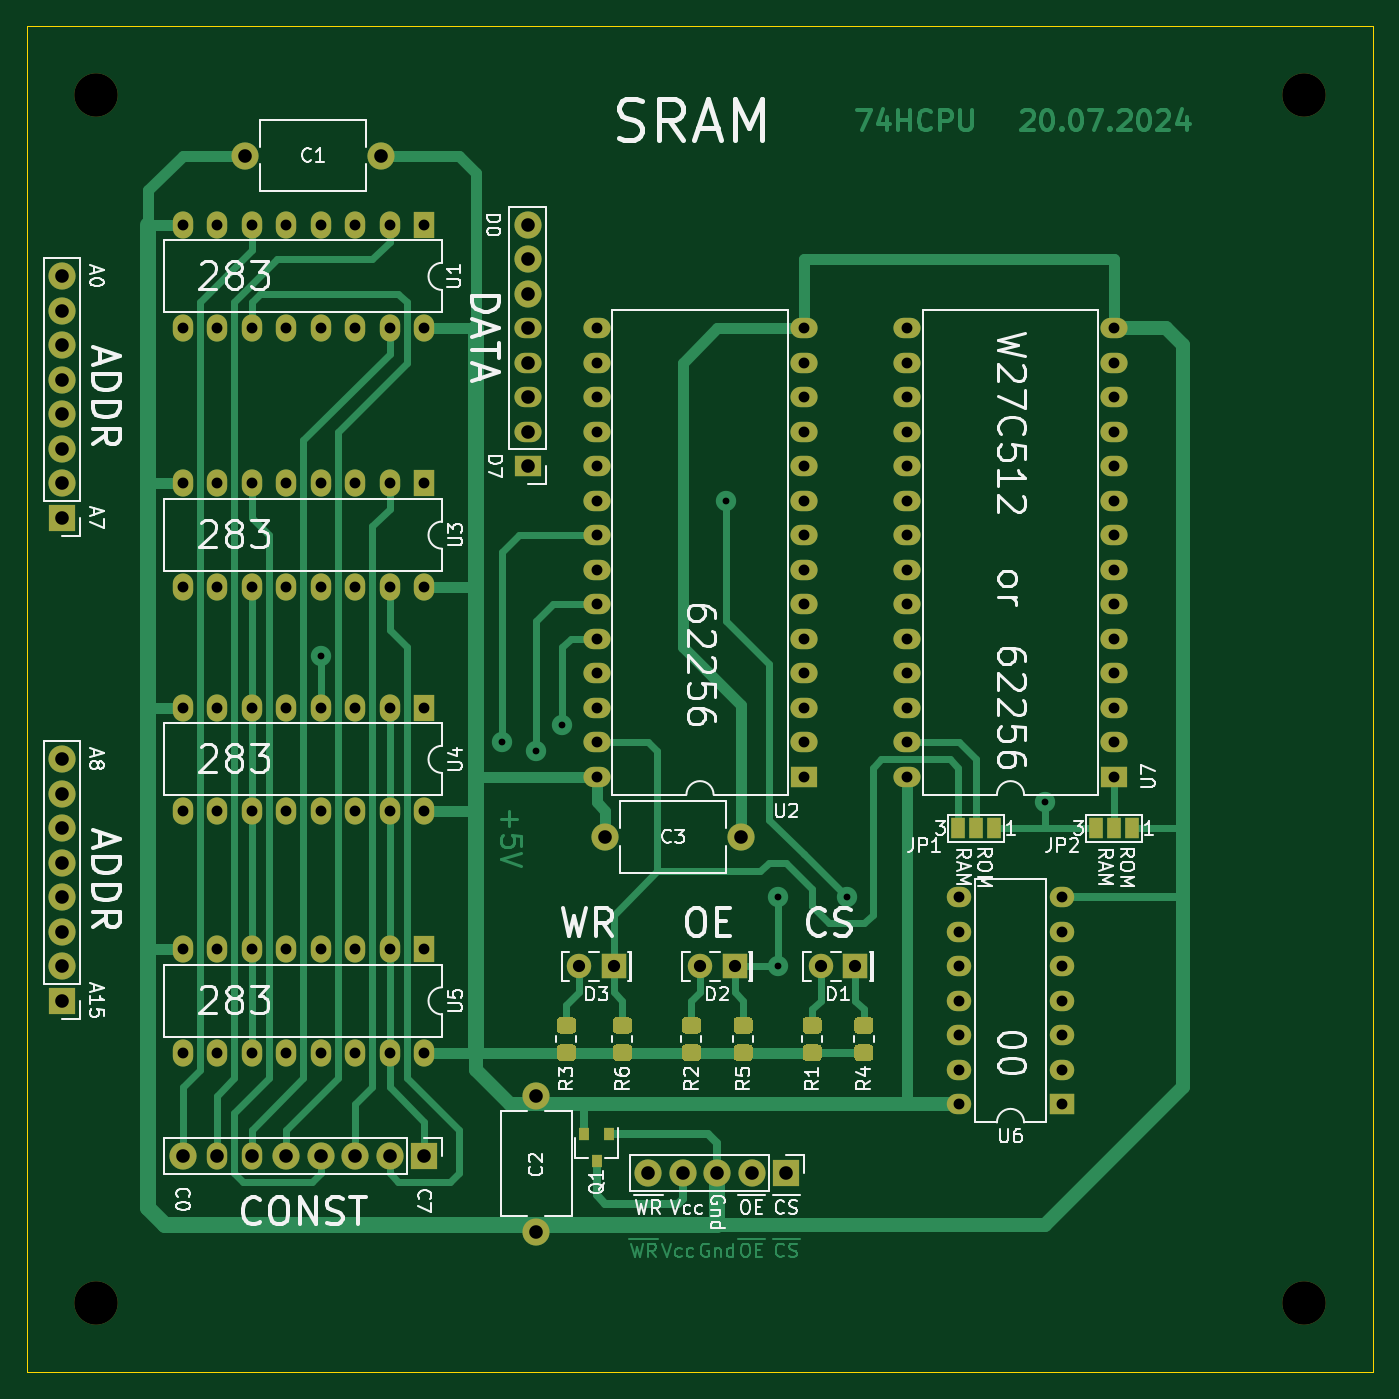
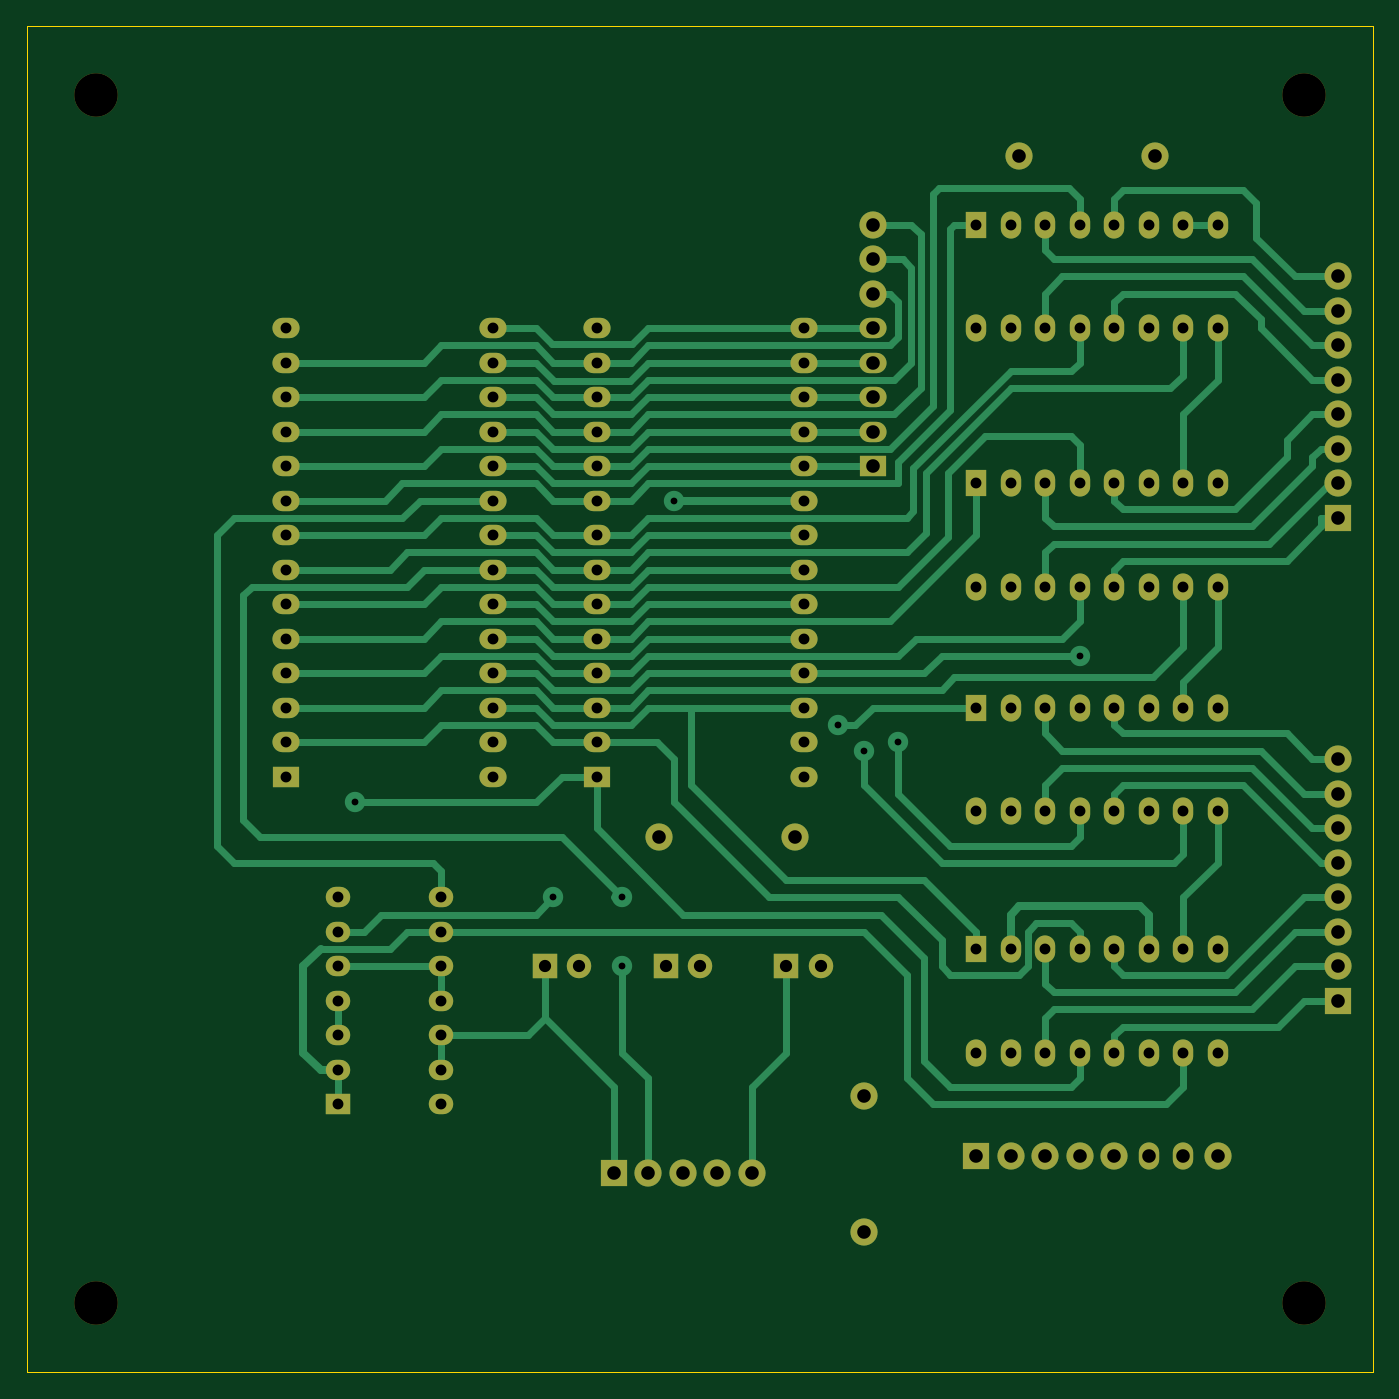
Circuit board: 8 layer files. Board 99.1 x 99.1 mm.
- bottom_copper: RAM-B_Cu.gbr (26354 bytes)
- bottom_mask: RAM-B_Mask.gbr (5448 bytes)
- bottom_silk: RAM-B_SilkS.gbr (499 bytes)
- outline: RAM-Edge_Cuts.gbr (666 bytes)
- top_copper: RAM-F_Cu.gbr (37509 bytes)
- top_mask: RAM-F_Mask.gbr (9678 bytes)
- top_silk: RAM-F_SilkS.gbr (52333 bytes)
- drill: RAM.drl (3000 bytes)

=== bottom_copper: RAM-B_Cu.gbr (26354 bytes, source omitted) ===
=== bottom_mask: RAM-B_Mask.gbr ===
G04 #@! TF.GenerationSoftware,KiCad,Pcbnew,(5.1.8)-1*
G04 #@! TF.CreationDate,2024-07-20T23:50:35+03:00*
G04 #@! TF.ProjectId,RAM,52414d2e-6b69-4636-9164-5f7063625858,rev?*
G04 #@! TF.SameCoordinates,PXc1c960PYc1c960*
G04 #@! TF.FileFunction,Soldermask,Bot*
G04 #@! TF.FilePolarity,Negative*
%FSLAX46Y46*%
G04 Gerber Fmt 4.6, Leading zero omitted, Abs format (unit mm)*
G04 Created by KiCad (PCBNEW (5.1.8)-1) date 2024-07-20 23:50:35*
%MOMM*%
%LPD*%
G01*
G04 APERTURE LIST*
%ADD10C,2.000000*%
%ADD11O,2.000000X2.000000*%
%ADD12R,2.000000X2.000000*%
%ADD13O,2.000000X1.500000*%
%ADD14R,2.000000X1.500000*%
%ADD15C,1.800000*%
%ADD16R,1.800000X1.800000*%
%ADD17C,3.200000*%
%ADD18O,1.800000X1.500000*%
%ADD19R,1.800000X1.500000*%
%ADD20O,1.500000X2.000000*%
%ADD21R,1.500000X2.000000*%
G04 APERTURE END LIST*
D10*
X52545000Y-59690000D03*
X42545000Y-59690000D03*
X16035000Y-9525000D03*
X26035000Y-9525000D03*
D11*
X45720000Y-84455000D03*
X48260000Y-84455000D03*
X50800000Y-84455000D03*
X53340000Y-84455000D03*
D12*
X55880000Y-84455000D03*
D11*
X36830000Y-14605000D03*
X36830000Y-17145000D03*
X36830000Y-19685000D03*
D13*
X36830000Y-22225000D03*
X36830000Y-24765000D03*
X36830000Y-27305000D03*
X36830000Y-29845000D03*
D14*
X36830000Y-32385000D03*
D11*
X2540000Y-53975000D03*
X2540000Y-56515000D03*
X2540000Y-59055000D03*
X2540000Y-61595000D03*
X2540000Y-64135000D03*
X2540000Y-66675000D03*
X2540000Y-69215000D03*
D12*
X2540000Y-71755000D03*
D11*
X2540000Y-18415000D03*
X2540000Y-20955000D03*
X2540000Y-23495000D03*
X2540000Y-26035000D03*
X2540000Y-28575000D03*
X2540000Y-31115000D03*
X2540000Y-33655000D03*
D12*
X2540000Y-36195000D03*
D15*
X40640000Y-69215000D03*
D16*
X43180000Y-69215000D03*
D15*
X49530000Y-69215000D03*
D16*
X52070000Y-69215000D03*
D15*
X58420000Y-69215000D03*
D16*
X60960000Y-69215000D03*
D17*
X93980000Y-93980000D03*
X93980000Y-5080000D03*
X5080000Y-93980000D03*
X5080000Y-5080000D03*
D13*
X64770000Y-55245000D03*
X80010000Y-22225000D03*
X64770000Y-52705000D03*
X80010000Y-24765000D03*
X64770000Y-50165000D03*
X80010000Y-27305000D03*
X64770000Y-47625000D03*
X80010000Y-29845000D03*
X64770000Y-45085000D03*
X80010000Y-32385000D03*
X64770000Y-42545000D03*
X80010000Y-34925000D03*
X64770000Y-40005000D03*
X80010000Y-37465000D03*
X64770000Y-37465000D03*
X80010000Y-40005000D03*
X64770000Y-34925000D03*
X80010000Y-42545000D03*
X64770000Y-32385000D03*
X80010000Y-45085000D03*
X64770000Y-29845000D03*
X80010000Y-47625000D03*
X64770000Y-27305000D03*
X80010000Y-50165000D03*
X64770000Y-24765000D03*
X80010000Y-52705000D03*
X64770000Y-22225000D03*
D14*
X80010000Y-55245000D03*
D18*
X68580000Y-79375000D03*
X76200000Y-64135000D03*
X68580000Y-76835000D03*
X76200000Y-66675000D03*
X68580000Y-74295000D03*
X76200000Y-69215000D03*
X68580000Y-71755000D03*
X76200000Y-71755000D03*
X68580000Y-69215000D03*
X76200000Y-74295000D03*
X68580000Y-66675000D03*
X76200000Y-76835000D03*
X68580000Y-64135000D03*
D19*
X76200000Y-79375000D03*
D10*
X37465000Y-88740000D03*
X37465000Y-78740000D03*
D11*
X11430000Y-83185000D03*
D20*
X13970000Y-83185000D03*
X16510000Y-83185000D03*
D11*
X19050000Y-83185000D03*
X21590000Y-83185000D03*
X24130000Y-83185000D03*
X26670000Y-83185000D03*
D12*
X29210000Y-83185000D03*
D21*
X29210000Y-14605000D03*
D20*
X11430000Y-22225000D03*
X26670000Y-14605000D03*
X13970000Y-22225000D03*
X24130000Y-14605000D03*
X16510000Y-22225000D03*
X21590000Y-14605000D03*
X19050000Y-22225000D03*
X19050000Y-14605000D03*
X21590000Y-22225000D03*
X16510000Y-14605000D03*
X24130000Y-22225000D03*
X13970000Y-14605000D03*
X26670000Y-22225000D03*
X11430000Y-14605000D03*
X29210000Y-22225000D03*
D14*
X57150000Y-55245000D03*
D13*
X41910000Y-22225000D03*
X57150000Y-52705000D03*
X41910000Y-24765000D03*
X57150000Y-50165000D03*
X41910000Y-27305000D03*
X57150000Y-47625000D03*
X41910000Y-29845000D03*
X57150000Y-45085000D03*
X41910000Y-32385000D03*
X57150000Y-42545000D03*
X41910000Y-34925000D03*
X57150000Y-40005000D03*
X41910000Y-37465000D03*
X57150000Y-37465000D03*
X41910000Y-40005000D03*
X57150000Y-34925000D03*
X41910000Y-42545000D03*
X57150000Y-32385000D03*
X41910000Y-45085000D03*
X57150000Y-29845000D03*
X41910000Y-47625000D03*
X57150000Y-27305000D03*
X41910000Y-50165000D03*
X57150000Y-24765000D03*
X41910000Y-52705000D03*
X57150000Y-22225000D03*
X41910000Y-55245000D03*
D20*
X29210000Y-41275000D03*
X11430000Y-33655000D03*
X26670000Y-41275000D03*
X13970000Y-33655000D03*
X24130000Y-41275000D03*
X16510000Y-33655000D03*
X21590000Y-41275000D03*
X19050000Y-33655000D03*
X19050000Y-41275000D03*
X21590000Y-33655000D03*
X16510000Y-41275000D03*
X24130000Y-33655000D03*
X13970000Y-41275000D03*
X26670000Y-33655000D03*
X11430000Y-41275000D03*
D21*
X29210000Y-33655000D03*
X29210000Y-50165000D03*
D20*
X11430000Y-57785000D03*
X26670000Y-50165000D03*
X13970000Y-57785000D03*
X24130000Y-50165000D03*
X16510000Y-57785000D03*
X21590000Y-50165000D03*
X19050000Y-57785000D03*
X19050000Y-50165000D03*
X21590000Y-57785000D03*
X16510000Y-50165000D03*
X24130000Y-57785000D03*
X13970000Y-50165000D03*
X26670000Y-57785000D03*
X11430000Y-50165000D03*
X29210000Y-57785000D03*
X29210000Y-75565000D03*
X11430000Y-67945000D03*
X26670000Y-75565000D03*
X13970000Y-67945000D03*
X24130000Y-75565000D03*
X16510000Y-67945000D03*
X21590000Y-75565000D03*
X19050000Y-67945000D03*
X19050000Y-75565000D03*
X21590000Y-67945000D03*
X16510000Y-75565000D03*
X24130000Y-67945000D03*
X13970000Y-75565000D03*
X26670000Y-67945000D03*
X11430000Y-75565000D03*
D21*
X29210000Y-67945000D03*
M02*

=== bottom_silk: RAM-B_SilkS.gbr ===
G04 #@! TF.GenerationSoftware,KiCad,Pcbnew,(5.1.8)-1*
G04 #@! TF.CreationDate,2024-07-20T23:50:34+03:00*
G04 #@! TF.ProjectId,RAM,52414d2e-6b69-4636-9164-5f7063625858,rev?*
G04 #@! TF.SameCoordinates,PXc1c960PYc1c960*
G04 #@! TF.FileFunction,Legend,Bot*
G04 #@! TF.FilePolarity,Positive*
%FSLAX46Y46*%
G04 Gerber Fmt 4.6, Leading zero omitted, Abs format (unit mm)*
G04 Created by KiCad (PCBNEW (5.1.8)-1) date 2024-07-20 23:50:35*
%MOMM*%
%LPD*%
G01*
G04 APERTURE LIST*
G04 APERTURE END LIST*
M02*

=== outline: RAM-Edge_Cuts.gbr ===
G04 #@! TF.GenerationSoftware,KiCad,Pcbnew,(5.1.8)-1*
G04 #@! TF.CreationDate,2024-07-20T23:50:35+03:00*
G04 #@! TF.ProjectId,RAM,52414d2e-6b69-4636-9164-5f7063625858,rev?*
G04 #@! TF.SameCoordinates,PXc1c960PYc1c960*
G04 #@! TF.FileFunction,Profile,NP*
%FSLAX46Y46*%
G04 Gerber Fmt 4.6, Leading zero omitted, Abs format (unit mm)*
G04 Created by KiCad (PCBNEW (5.1.8)-1) date 2024-07-20 23:50:35*
%MOMM*%
%LPD*%
G01*
G04 APERTURE LIST*
G04 #@! TA.AperFunction,Profile*
%ADD10C,0.050000*%
G04 #@! TD*
G04 APERTURE END LIST*
D10*
X0Y0D02*
X0Y-99060000D01*
X99060000Y0D02*
X0Y0D01*
X99060000Y-99060000D02*
X99060000Y0D01*
X0Y-99060000D02*
X99060000Y-99060000D01*
M02*

=== top_copper: RAM-F_Cu.gbr (37509 bytes, source omitted) ===
=== top_mask: RAM-F_Mask.gbr (9678 bytes, source omitted) ===
=== top_silk: RAM-F_SilkS.gbr (52333 bytes, source omitted) ===
=== drill: RAM.drl ===
M48
METRIC
T1C0.500
T2C0.800
T3C0.900
T4C1.000
T5C3.200
%
G90
G05
T1
X21.59Y-46.355
X34.925Y-52.705
X37.465Y-53.34
X39.37Y-51.435
X51.435Y-34.925
X55.245Y-64.135
X55.245Y-69.215
X60.325Y-64.135
X74.93Y-57.15
T2
X11.43Y-50.165
X11.43Y-57.785
X13.97Y-50.165
X13.97Y-57.785
X16.51Y-50.165
X16.51Y-57.785
X19.05Y-50.165
X19.05Y-57.785
X21.59Y-50.165
X21.59Y-57.785
X24.13Y-50.165
X24.13Y-57.785
X26.67Y-50.165
X26.67Y-57.785
X29.21Y-50.165
X29.21Y-57.785
X41.91Y-22.225
X41.91Y-24.765
X41.91Y-27.305
X41.91Y-29.845
X41.91Y-32.385
X41.91Y-34.925
X41.91Y-37.465
X41.91Y-40.005
X41.91Y-42.545
X41.91Y-45.085
X41.91Y-47.625
X41.91Y-50.165
X41.91Y-52.705
X41.91Y-55.245
X57.15Y-22.225
X57.15Y-24.765
X57.15Y-27.305
X57.15Y-29.845
X57.15Y-32.385
X57.15Y-34.925
X57.15Y-37.465
X57.15Y-40.005
X57.15Y-42.545
X57.15Y-45.085
X57.15Y-47.625
X57.15Y-50.165
X57.15Y-52.705
X57.15Y-55.245
X68.58Y-64.135
X68.58Y-66.675
X68.58Y-69.215
X68.58Y-71.755
X68.58Y-74.295
X68.58Y-76.835
X68.58Y-79.375
X76.2Y-64.135
X76.2Y-66.675
X76.2Y-69.215
X76.2Y-71.755
X76.2Y-74.295
X76.2Y-76.835
X76.2Y-79.375
X11.43Y-14.605
X11.43Y-22.225
X13.97Y-14.605
X13.97Y-22.225
X16.51Y-14.605
X16.51Y-22.225
X19.05Y-14.605
X19.05Y-22.225
X21.59Y-14.605
X21.59Y-22.225
X24.13Y-14.605
X24.13Y-22.225
X26.67Y-14.605
X26.67Y-22.225
X29.21Y-14.605
X29.21Y-22.225
X11.43Y-67.945
X11.43Y-75.565
X13.97Y-67.945
X13.97Y-75.565
X16.51Y-67.945
X16.51Y-75.565
X19.05Y-67.945
X19.05Y-75.565
X21.59Y-67.945
X21.59Y-75.565
X24.13Y-67.945
X24.13Y-75.565
X26.67Y-67.945
X26.67Y-75.565
X29.21Y-67.945
X29.21Y-75.565
X64.77Y-22.225
X64.77Y-24.765
X64.77Y-27.305
X64.77Y-29.845
X64.77Y-32.385
X64.77Y-34.925
X64.77Y-37.465
X64.77Y-40.005
X64.77Y-42.545
X64.77Y-45.085
X64.77Y-47.625
X64.77Y-50.165
X64.77Y-52.705
X64.77Y-55.245
X80.01Y-22.225
X80.01Y-24.765
X80.01Y-27.305
X80.01Y-29.845
X80.01Y-32.385
X80.01Y-34.925
X80.01Y-37.465
X80.01Y-40.005
X80.01Y-42.545
X80.01Y-45.085
X80.01Y-47.625
X80.01Y-50.165
X80.01Y-52.705
X80.01Y-55.245
X11.43Y-33.655
X11.43Y-41.275
X13.97Y-33.655
X13.97Y-41.275
X16.51Y-33.655
X16.51Y-41.275
X19.05Y-33.655
X19.05Y-41.275
X21.59Y-33.655
X21.59Y-41.275
X24.13Y-33.655
X24.13Y-41.275
X26.67Y-33.655
X26.67Y-41.275
X29.21Y-33.655
X29.21Y-41.275
T3
X49.53Y-69.215
X52.07Y-69.215
X40.64Y-69.215
X43.18Y-69.215
X58.42Y-69.215
X60.96Y-69.215
T4
X37.465Y-78.74
X37.465Y-88.74
X45.72Y-84.455
X48.26Y-84.455
X50.8Y-84.455
X53.34Y-84.455
X55.88Y-84.455
X16.035Y-9.525
X26.035Y-9.525
X2.54Y-53.975
X2.54Y-56.515
X2.54Y-59.055
X2.54Y-61.595
X2.54Y-64.135
X2.54Y-66.675
X2.54Y-69.215
X2.54Y-71.755
X42.545Y-59.69
X52.545Y-59.69
X36.83Y-14.605
X36.83Y-17.145
X36.83Y-19.685
X36.83Y-22.225
X36.83Y-24.765
X36.83Y-27.305
X36.83Y-29.845
X36.83Y-32.385
X11.43Y-83.185
X13.97Y-83.185
X16.51Y-83.185
X19.05Y-83.185
X21.59Y-83.185
X24.13Y-83.185
X26.67Y-83.185
X29.21Y-83.185
X2.54Y-18.415
X2.54Y-20.955
X2.54Y-23.495
X2.54Y-26.035
X2.54Y-28.575
X2.54Y-31.115
X2.54Y-33.655
X2.54Y-36.195
T5
X93.98Y-5.08
X5.08Y-5.08
X93.98Y-93.98
X5.08Y-93.98
T0
M30

